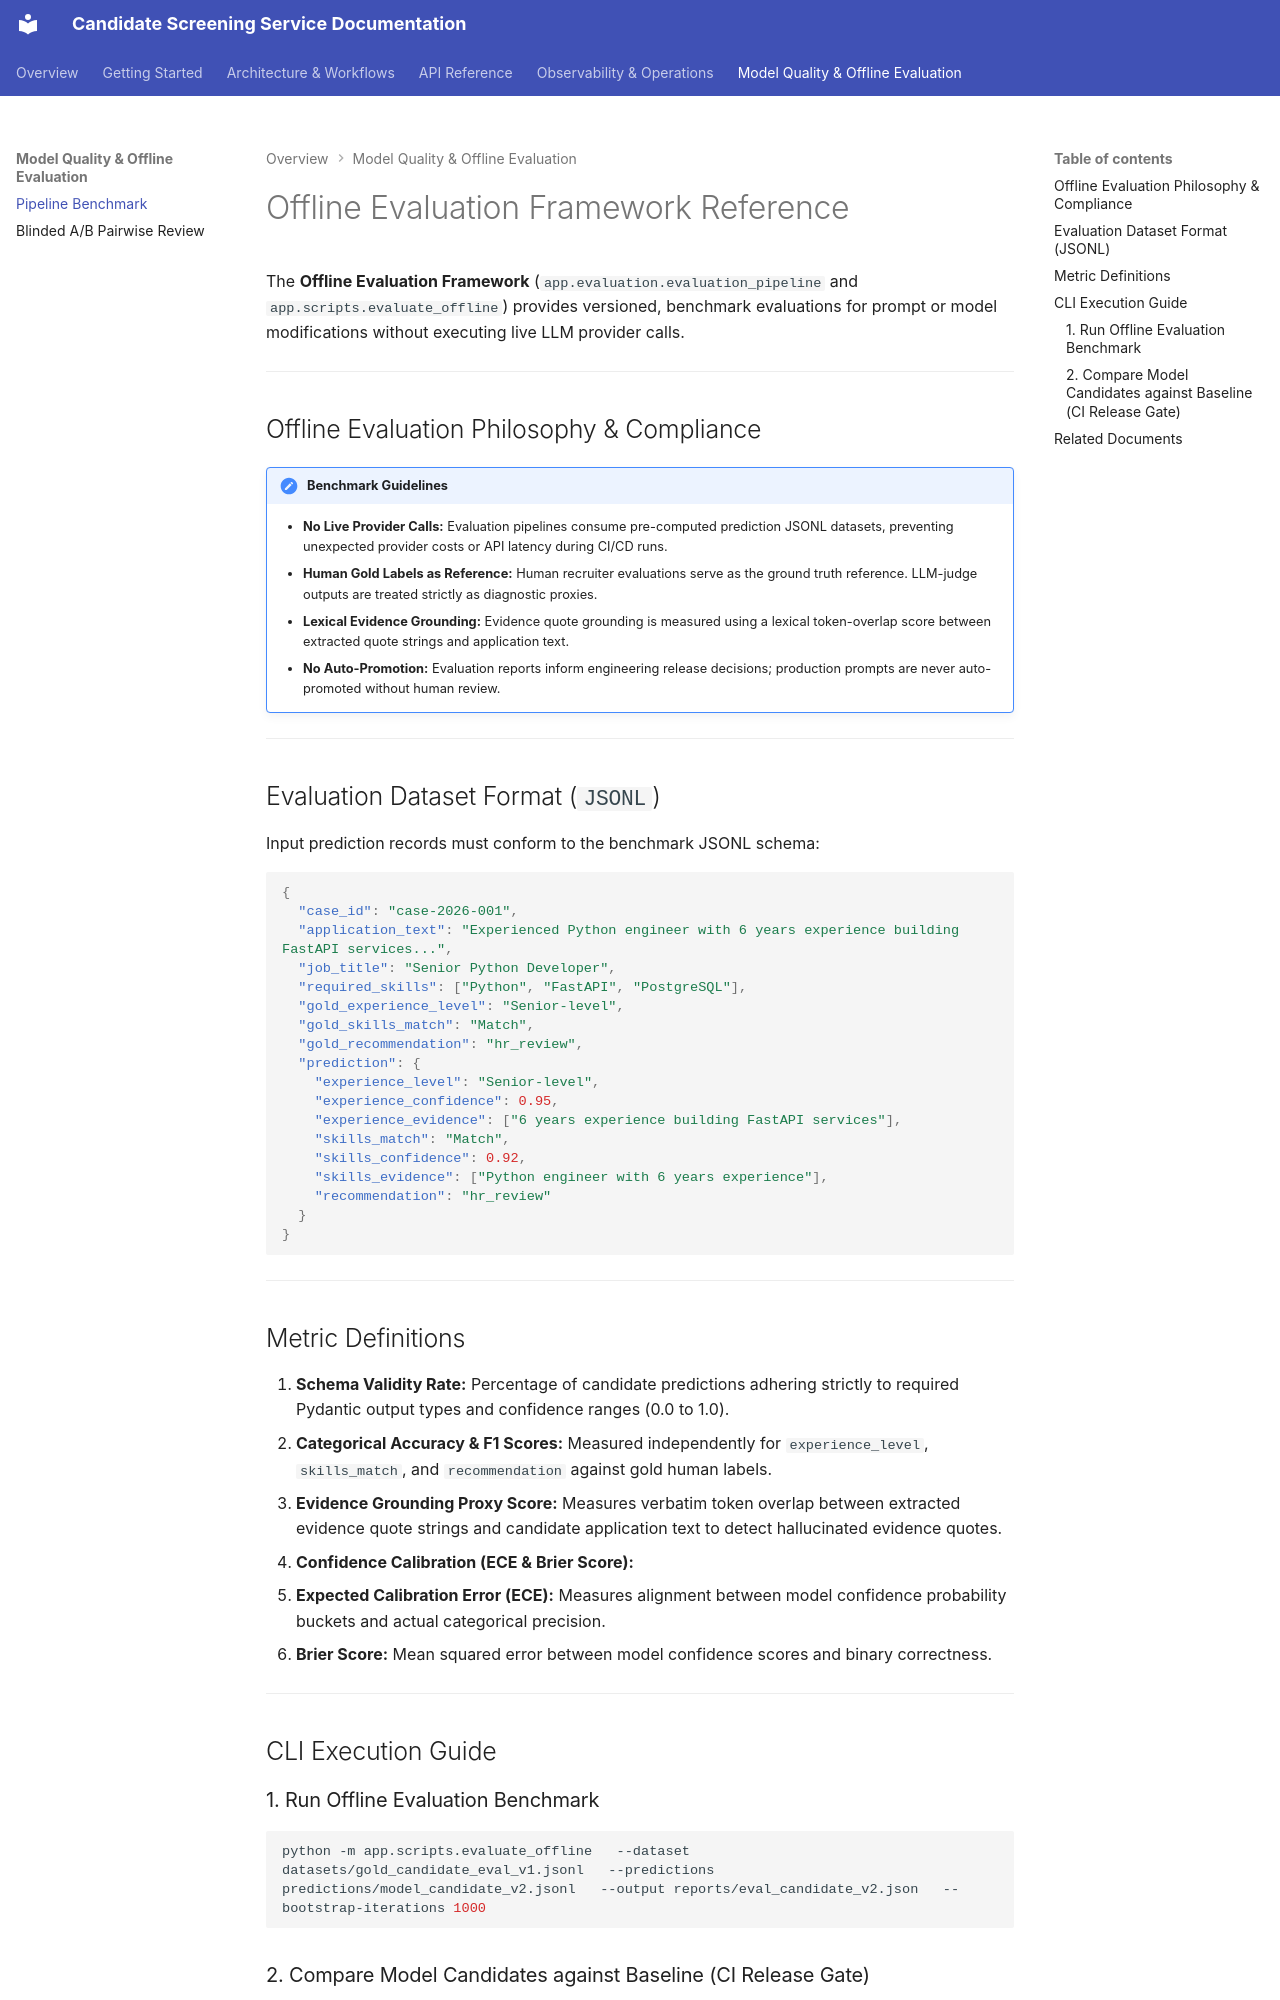

repository: osamaaslam86004/TalentRoute · page: evaluation/offline-evaluation/index.html · generator: mkdocs

# Offline Evaluation Framework Reference

The **Offline Evaluation Framework** (`app.evaluation.evaluation_pipeline` and `app.scripts.evaluate_offline`) provides versioned, benchmark evaluations for prompt or model modifications without executing live LLM provider calls.

---

## Offline Evaluation Philosophy & Compliance

!!! note "Benchmark Guidelines"
    - **No Live Provider Calls:** Evaluation pipelines consume pre-computed prediction JSONL datasets, preventing unexpected provider costs or API latency during CI/CD runs.
    - **Human Gold Labels as Reference:** Human recruiter evaluations serve as the ground truth reference. LLM-judge outputs are treated strictly as diagnostic proxies.
    - **Lexical Evidence Grounding:** Evidence quote grounding is measured using a lexical token-overlap score between extracted quote strings and application text.
    - **No Auto-Promotion:** Evaluation reports inform engineering release decisions; production prompts are never auto-promoted without human review.

---

## Evaluation Dataset Format (`JSONL`)

Input prediction records must conform to the benchmark JSONL schema:

```json
{
  "case_id": "case-2026-001",
  "application_text": "Experienced Python engineer with 6 years experience building FastAPI services...",
  "job_title": "Senior Python Developer",
  "required_skills": ["Python", "FastAPI", "PostgreSQL"],
  "gold_experience_level": "Senior-level",
  "gold_skills_match": "Match",
  "gold_recommendation": "hr_review",
  "prediction": {
    "experience_level": "Senior-level",
    "experience_confidence": 0.95,
    "experience_evidence": ["6 years experience building FastAPI services"],
    "skills_match": "Match",
    "skills_confidence": 0.92,
    "skills_evidence": ["Python engineer with 6 years experience"],
    "recommendation": "hr_review"
  }
}
```

---

## Metric Definitions

1. **Schema Validity Rate:** Percentage of candidate predictions adhering strictly to required Pydantic output types and confidence ranges (0.0 to 1.0).
2. **Categorical Accuracy & F1 Scores:** Measured independently for `experience_level`, `skills_match`, and `recommendation` against gold human labels.
3. **Evidence Grounding Proxy Score:** Measures verbatim token overlap between extracted evidence quote strings and candidate application text to detect hallucinated evidence quotes.
4. **Confidence Calibration (ECE & Brier Score):**
   - **Expected Calibration Error (ECE):** Measures alignment between model confidence probability buckets and actual categorical precision.
   - **Brier Score:** Mean squared error between model confidence scores and binary correctness.

---

## CLI Execution Guide

### 1. Run Offline Evaluation Benchmark
```bash
python -m app.scripts.evaluate_offline   --dataset datasets/gold_candidate_eval_v1.jsonl   --predictions predictions/model_candidate_v2.jsonl   --output reports/eval_candidate_v2.json   --bootstrap-iterations 1000
```
